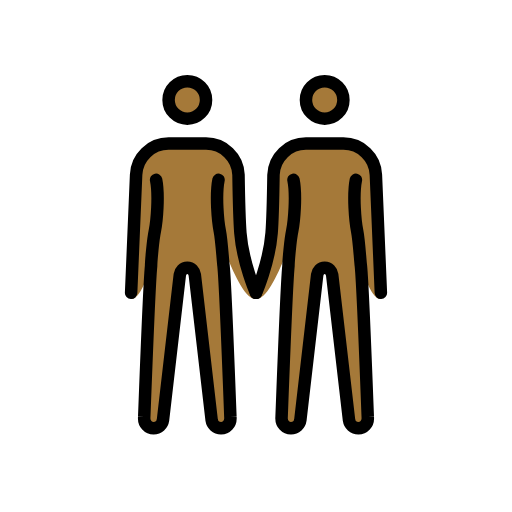
t = 0.00 s
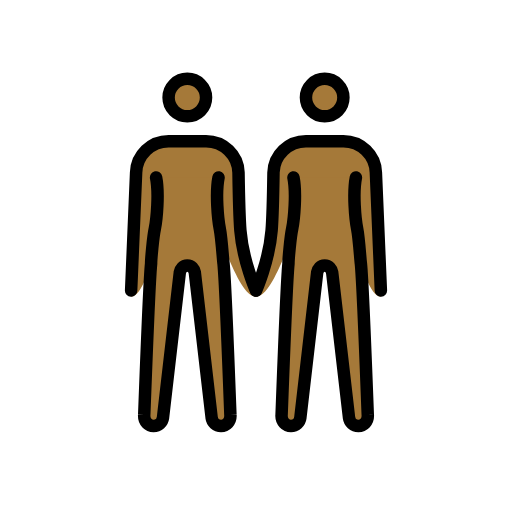
t = 0.48 s
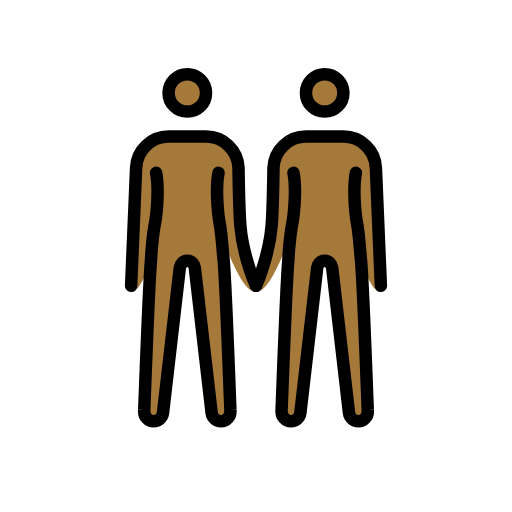
t = 1.43 s
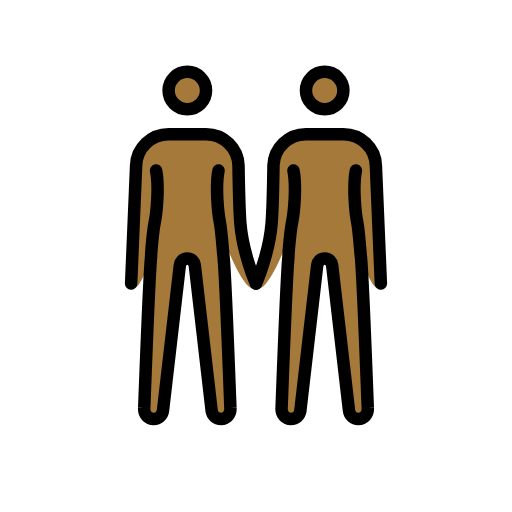
t = 1.90 s
t = 2.38 s: frame unchanged from t = 1.43 s, image omitted
t = 3.33 s: frame unchanged from t = 0.48 s, image omitted

The animated SVG that drew these frames (rendered in a browser with its animation timeline set to each time). Animation: 1 SMIL element (animateTransform=1); one cycle of 3.80 s, repeats indefinitely.

<?xml version='1.0' encoding='utf-8'?>
<svg xmlns="http://www.w3.org/2000/svg" id="emoji" viewBox="-5 -5 82 82" version="1.1" width="200" height="200" role="img">
  <title>OpenMoji: people holding hands: medium-dark skin tone</title><g><g id="color" />
  <g id="skin">
    <g id="skin-b">
      <circle cx="47" cy="11" r="3" fill="#a57939" />
      <path fill="#a57939" d="M56,42.9c-3.3,0-5.5-18.3-9-18.3s-7.2,18.3-11,18.3c0,0,2.1-5.7,2.5-10.6c0.2-2.5,0.3-9.3,0.3-9.3 c0.1-2.8,2.4-5,5.2-5h6c2.8,0,5.1,2.2,5.2,5L56,42.9z" />
      <path fill="#a57939" d="M52,23.8c-0.5,2.5-0.1,6.7,0.2,8.2s0.5,4.9,0.6,5.6c0.3,3,1.1,24.2,1.1,24.2c0.1,1.1-0.7,1.8-1.5,1.8 S51,63,50.9,62.3L48.2,39c-0.1-0.6-0.5-1.1-1.2-1.1s-1.1,0.5-1.2,1.1l-2.7,23.3c-0.1,0.7-0.7,1.3-1.5,1.3s-1.6-0.7-1.5-1.8 c0,0,0.8-21.2,1.1-24.2c0-0.7,0.3-4.2,0.6-5.6c0.3-1.5,0.7-5.7,0.2-8.2" />
    </g>
    <g id="skin-a">
      <circle cx="25" cy="11" r="3" fill="#a57939" />
      <path fill="#a57939" d="M16.8,23c0.1-2.8,2.4-5,5.2-5h6c2.8,0,5.1,2.2,5.2,5c0,0,0.1,6.7,0.3,9.3c0.4,4.9,2.5,10.6,2.5,10.6 c-3.8,0-7.5-18.3-11-18.3s-5.7,18.3-9,18.3L16.8,23z" />
      <path fill="#a57939" d="M30,23.8c-0.5,2.5-0.1,6.7,0.2,8.2c0.3,1.5,0.5,4.9,0.6,5.6c0.3,3,1.1,24.2,1.1,24.2 c0.1,1.1-0.7,1.8-1.5,1.8S29,63,28.9,62.3L26.2,39c-0.1-0.6-0.5-1.1-1.2-1.1s-1.1,0.5-1.2,1.1l-2.7,23.3c-0.1,0.7-0.7,1.3-1.5,1.3 s-1.6-0.7-1.5-1.8c0,0,0.8-21.2,1.1-24.2c0-0.7,0.3-4.2,0.6-5.6c0.3-1.5,0.7-5.7,0.2-8.2" />
    </g>
  </g>
  <g id="hair" />
  <g id="skin-shadow" />
  <g id="line">
    <circle cx="25" cy="11" r="3" fill="none" stroke="#000000" stroke-miterlimit="10" stroke-width="2" />
    <path fill="none" stroke="#000000" stroke-linecap="round" stroke-linejoin="round" stroke-width="2" d="M16,41.9L16.8,23 c0.1-2.8,2.4-5,5.2-5h6c2.8,0,5.1,2.2,5.2,5c0,0,0.1,6.7,0.3,9.3c0.4,4.9,2.5,9.6,2.5,9.6" />
    <circle cx="47" cy="11" r="3" fill="none" stroke="#000000" stroke-miterlimit="10" stroke-width="2" />
    <path fill="none" stroke="#000000" stroke-linecap="round" stroke-linejoin="round" stroke-width="2" d="M36,41.9 c0,0,2.1-4.7,2.5-9.6c0.2-2.5,0.3-9.3,0.3-9.3c0.1-2.8,2.4-5,5.2-5h6c2.8,0,5.1,2.2,5.2,5L56,41.9" />
    <path fill="none" stroke="#000000" stroke-linecap="round" stroke-linejoin="round" stroke-width="2" d="M30,23.8 c-0.5,2.5-0.1,6.7,0.2,8.2c0.3,1.5,0.5,4.9,0.6,5.6c0.3,3,1.1,24.2,1.1,24.2c0.1,1.1-0.7,1.8-1.5,1.8S29,63,28.9,62.3L26.2,39 c-0.1-0.6-0.5-1.1-1.2-1.1s-1.1,0.5-1.2,1.1l-2.7,23.3c-0.1,0.7-0.7,1.3-1.5,1.3s-1.6-0.7-1.5-1.8c0,0,0.8-21.2,1.1-24.2 c0-0.7,0.3-4.2,0.6-5.6c0.3-1.5,0.7-5.7,0.2-8.2" />
    <path fill="none" stroke="#000000" stroke-linecap="round" stroke-linejoin="round" stroke-width="2" d="M52,23.8 c-0.5,2.5-0.1,6.7,0.2,8.2s0.5,4.9,0.6,5.6c0.3,3,1.1,24.2,1.1,24.2c0.1,1.1-0.7,1.8-1.5,1.8S51,63,50.9,62.3L48.2,39 c-0.1-0.6-0.5-1.1-1.2-1.1s-1.1,0.5-1.2,1.1l-2.7,23.3c-0.1,0.7-0.7,1.3-1.5,1.3s-1.6-0.7-1.5-1.8c0,0,0.8-21.2,1.1-24.2 c0-0.7,0.3-4.2,0.6-5.6c0.3-1.5,0.7-5.7,0.2-8.2" />
  </g>
<animateTransform attributeName="transform" type="translate" values="0 0;0 -1.5;0 0" dur="3.8s" repeatCount="indefinite" /></g></svg>
